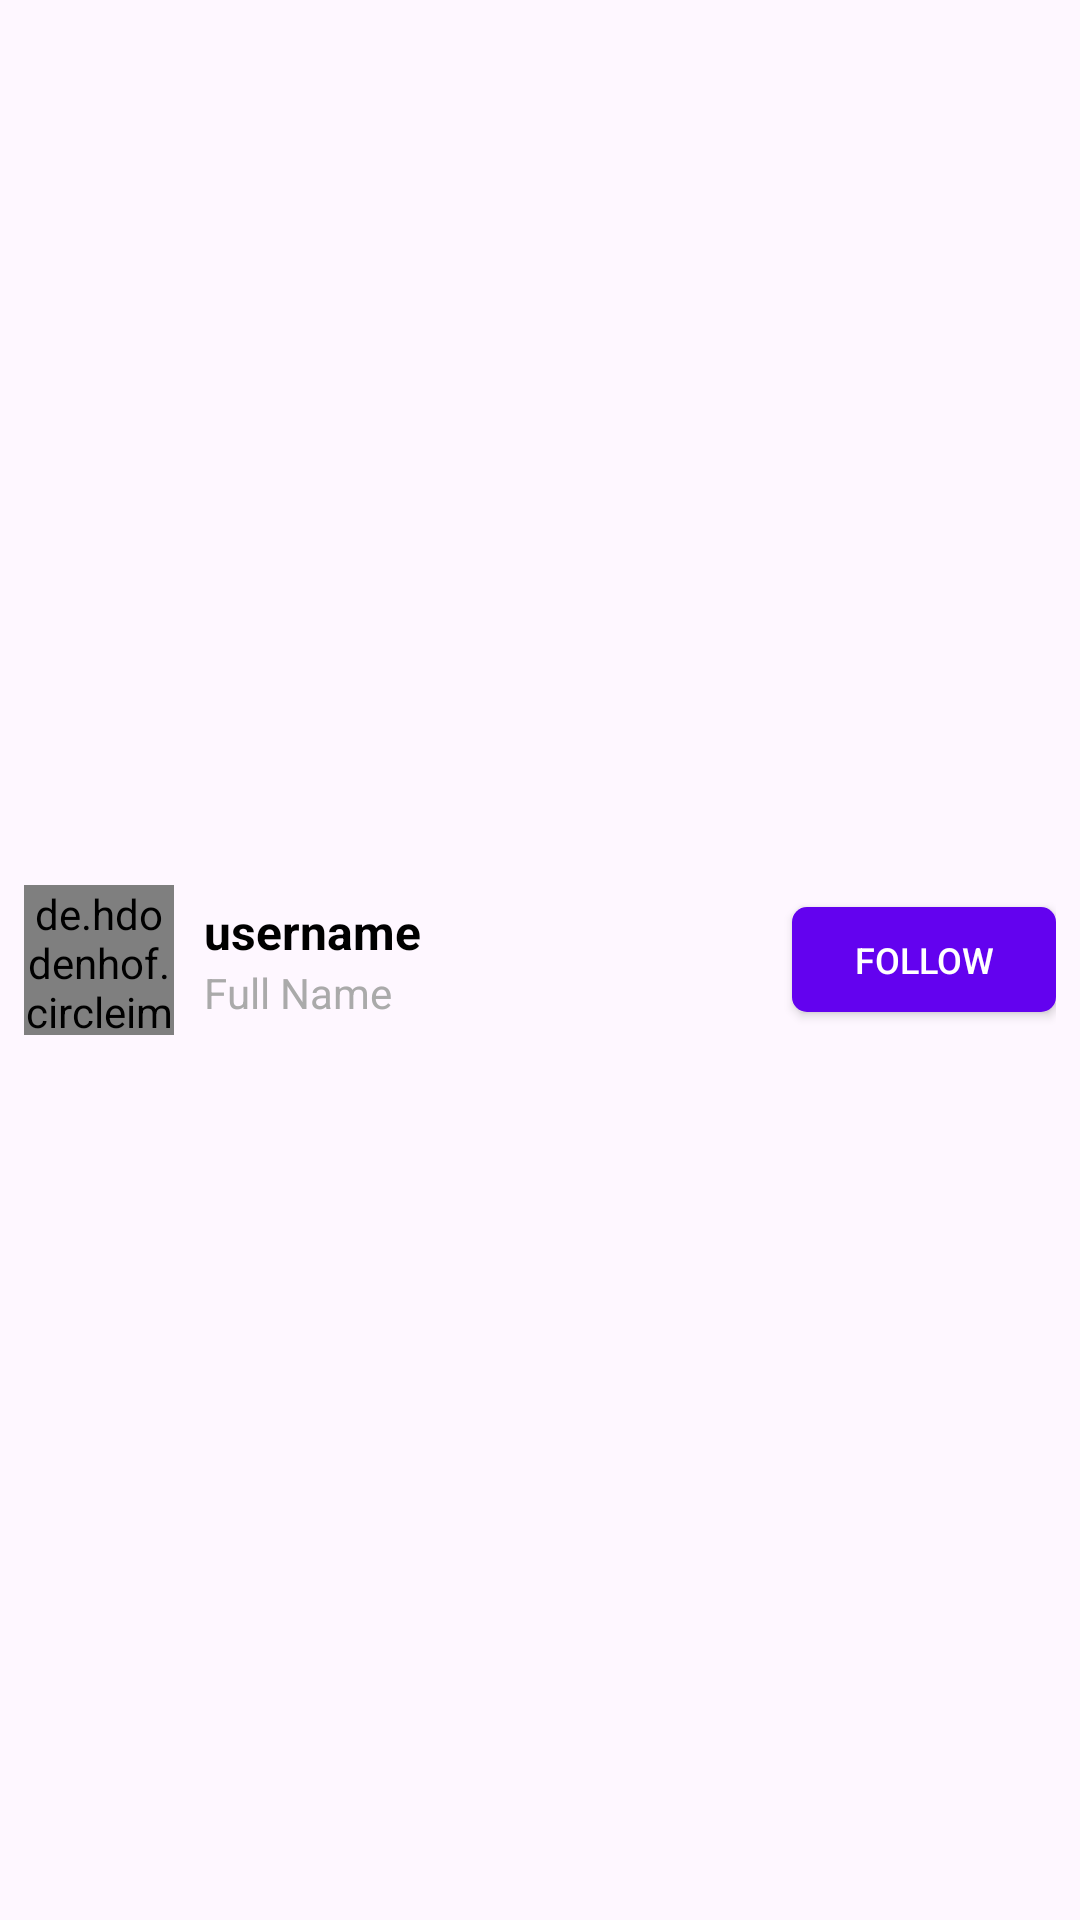

The Android layout XML behind this screen, and the referenced resources:
<!-- AndroidManifest.xml: application theme Theme.ProPlanetPerson -->
<!-- res/layout/user_item_layout.xml -->
<?xml version="1.0" encoding="utf-8"?>
<LinearLayout xmlns:android="http://schemas.android.com/apk/res/android"
    xmlns:app="http://schemas.android.com/apk/res-auto"
    android:id="@+id/user_item_container" android:layout_width="match_parent"
    android:layout_height="wrap_content"
    android:orientation="horizontal"
    android:padding="8dp"
    android:gravity="center_vertical">

    <de.hdodenhof.circleimageview.CircleImageView
        android:id="@+id/user_item_image"
        android:layout_width="50dp"
        android:layout_height="50dp"
        android:src="@drawable/profile" /> <LinearLayout
    android:layout_width="0dp"
    android:layout_height="wrap_content"
    android:layout_weight="1"
    android:orientation="vertical"
    android:layout_marginStart="10dp">

    <TextView
        android:id="@+id/user_item_search_username"
        android:layout_width="wrap_content"
        android:layout_height="wrap_content"
        android:text="username"
        android:textColor="@android:color/black"
        android:textStyle="bold"
        android:textSize="16sp" />

    <TextView
        android:id="@+id/user_item_search_fullname"
        android:layout_width="wrap_content"
        android:layout_height="wrap_content"
        android:text="Full Name"
        android:textColor="@android:color/darker_gray"
        android:textSize="14sp" />
</LinearLayout>

    <Button
        android:id="@+id/user_item_follow_button" android:layout_width="wrap_content"
        android:layout_height="35dp"
        android:text="Follow"
        android:textSize="12sp"
        android:background="@drawable/button_background" android:textColor="@android:color/white" />

</LinearLayout>
<!-- resources referenced by this layout -->
<resources>
  <!-- drawable button_background (drawable) -->
  <?xml version="1.0" encoding="utf-8"?>
  <shape xmlns:android="http://schemas.android.com/apk/res/android">
      <corners android:radius="5dp" />
      <solid android:color="@color/colorPrimary" /> </shape>
  <style name="Theme.ProPlanetPerson" parent="Base.Theme.ProPlanetPerson" />
  <color name="colorPrimary">#6302EF</color>
  <style name="Base.Theme.ProPlanetPerson" parent="Theme.Material3.DayNight.NoActionBar">
          
          
      </style>
</resources>
